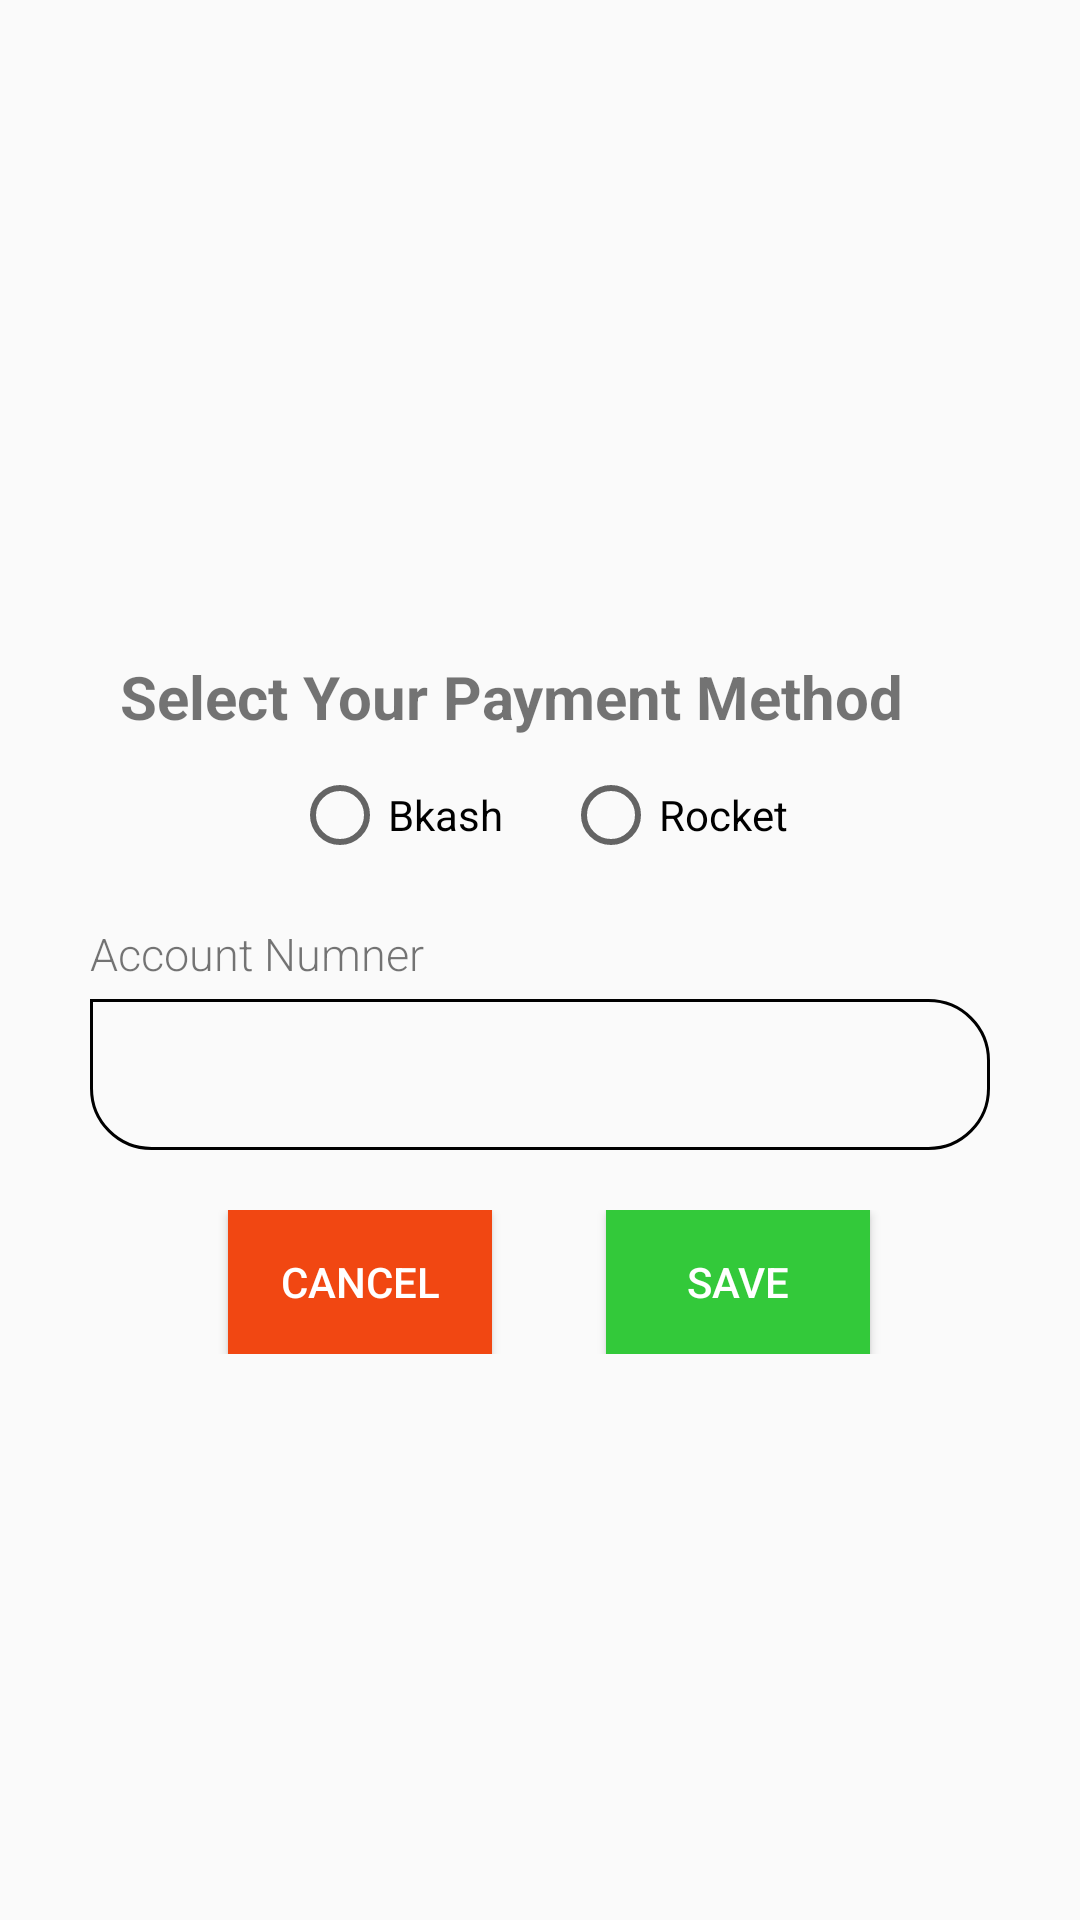

Layout XML and referenced resources for this Android screen:
<!-- AndroidManifest.xml: application theme AppTheme -->
<!-- res/layout/activity_edit_payment_method.xml -->
<?xml version="1.0" encoding="utf-8"?>
<LinearLayout
    xmlns:android="http://schemas.android.com/apk/res/android"
    xmlns:app="http://schemas.android.com/apk/res-auto"
    xmlns:tools="http://schemas.android.com/tools"
    android:layout_width="match_parent"
    android:layout_height="match_parent"
    android:orientation="vertical"
    android:gravity="center"
    tools:context=".EditPaymentMethodActivity">


    <RelativeLayout
        android:layout_width="wrap_content"
        android:layout_height="wrap_content"
        android:layout_gravity="center"
        android:layout_marginLeft="20dp"
        android:layout_marginRight="20dp"
        android:paddingLeft="10dp"
        android:paddingRight="10dp">

    <LinearLayout
        android:id="@+id/liner21"
        android:layout_width="match_parent"
        android:layout_height="wrap_content"
        android:layout_below="@+id/tv_login2"
        android:layout_marginTop="20dp"
        android:orientation="vertical">


        <TextView
            android:padding="10dp"
            android:textSize="20dp"
            android:textStyle="bold"
            android:text="Select Your Payment Method"
            android:layout_width="match_parent"
            android:layout_height="wrap_content" />


        <RadioGroup
            android:id="@+id/buttongroup"
            android:gravity="center"
            android:orientation="horizontal"
            android:layout_width="match_parent"
            android:layout_height="match_parent">

            <RadioButton
                android:id="@+id/bkashId"
                android:layout_marginRight="20dp"
                android:text="Bkash"
                android:layout_width="wrap_content"
                android:layout_height="wrap_content" />


            <RadioButton
                android:id="@+id/rocketId"
                android:text="Rocket"
                android:layout_width="wrap_content"
                android:layout_height="wrap_content" />


        </RadioGroup>


    </LinearLayout>

    <LinearLayout
        android:id="@+id/liner22"
        android:layout_width="match_parent"
        android:layout_height="wrap_content"
        android:layout_below="@+id/liner21"
        android:layout_marginTop="20dp"
        android:orientation="vertical">

        <TextView
            android:layout_width="wrap_content"
            android:layout_height="wrap_content"
            android:fontFamily="sans-serif-light"
            android:text="Account Numner"
            android:textAllCaps="false"

            android:textSize="15sp" />

        <EditText
            android:inputType="number"
            android:id="@+id/editDesId2"
            android:layout_width="match_parent"
            android:layout_height="wrap_content"
            android:layout_marginTop="5dp"
            android:background="@drawable/et_bg2"
            android:fontFamily="sans-serif-light"
            android:padding="15dp"
            android:textSize="15sp" />
    </LinearLayout>

    <RelativeLayout
        android:layout_marginTop="20dp"
        android:layout_width="match_parent"
        android:layout_height="wrap_content"
        android:layout_below="@+id/liner22">

        <Button
            android:background="#F14712"
            android:id="@+id/cancelButtonId2"
            android:layout_width="wrap_content"
            android:layout_height="wrap_content"
            android:layout_alignParentStart="true"
            android:layout_alignParentLeft="true"
            android:layout_alignParentTop="true"
            android:layout_marginStart="46dp"
            android:layout_marginLeft="46dp"
            android:layout_marginTop="0dp"
            android:layout_marginRight="20dp"
            android:text="Cancel"
            android:textColor="#ffffff" />

        <Button
            android:background="#33C93A"
            android:id="@+id/saveButtonId2"
            android:layout_width="wrap_content"
            android:layout_height="wrap_content"
            android:layout_alignParentTop="true"
            android:layout_alignParentEnd="true"
            android:layout_alignParentRight="true"
            android:layout_marginLeft="20dp"
            android:layout_marginTop="0dp"
            android:layout_marginEnd="40dp"
            android:layout_marginRight="40dp"
            android:text="Save"
            android:textColor="#ffffff" />


    </RelativeLayout>

    </RelativeLayout>


</LinearLayout>
<!-- resources referenced by this layout -->
<resources>
  <!-- drawable et_bg2 (drawable) -->
  <shape xmlns:android="http://schemas.android.com/apk/res/android"
      android:shape="rectangle">
  
      <corners
          android:bottomLeftRadius="20dp"
          android:bottomRightRadius="20dp"
          android:topLeftRadius="0dp"
          android:topRightRadius="20dp" />
  
      <stroke
          android:width="1dp"
           />
  
  </shape>
  <style name="AppTheme" parent="Theme.AppCompat.Light.DarkActionBar">
          
          <item name="colorPrimary">@color/colorPrimary</item>
          <item name="colorPrimaryDark">@color/colorPrimaryDark</item>
          <item name="colorAccent">@color/colorAccent</item>
      </style>
  <color name="colorPrimary">#1A2980</color>
  <color name="colorPrimaryDark">#1A2980</color>
  <color name="colorAccent">#1A2980</color>
</resources>
